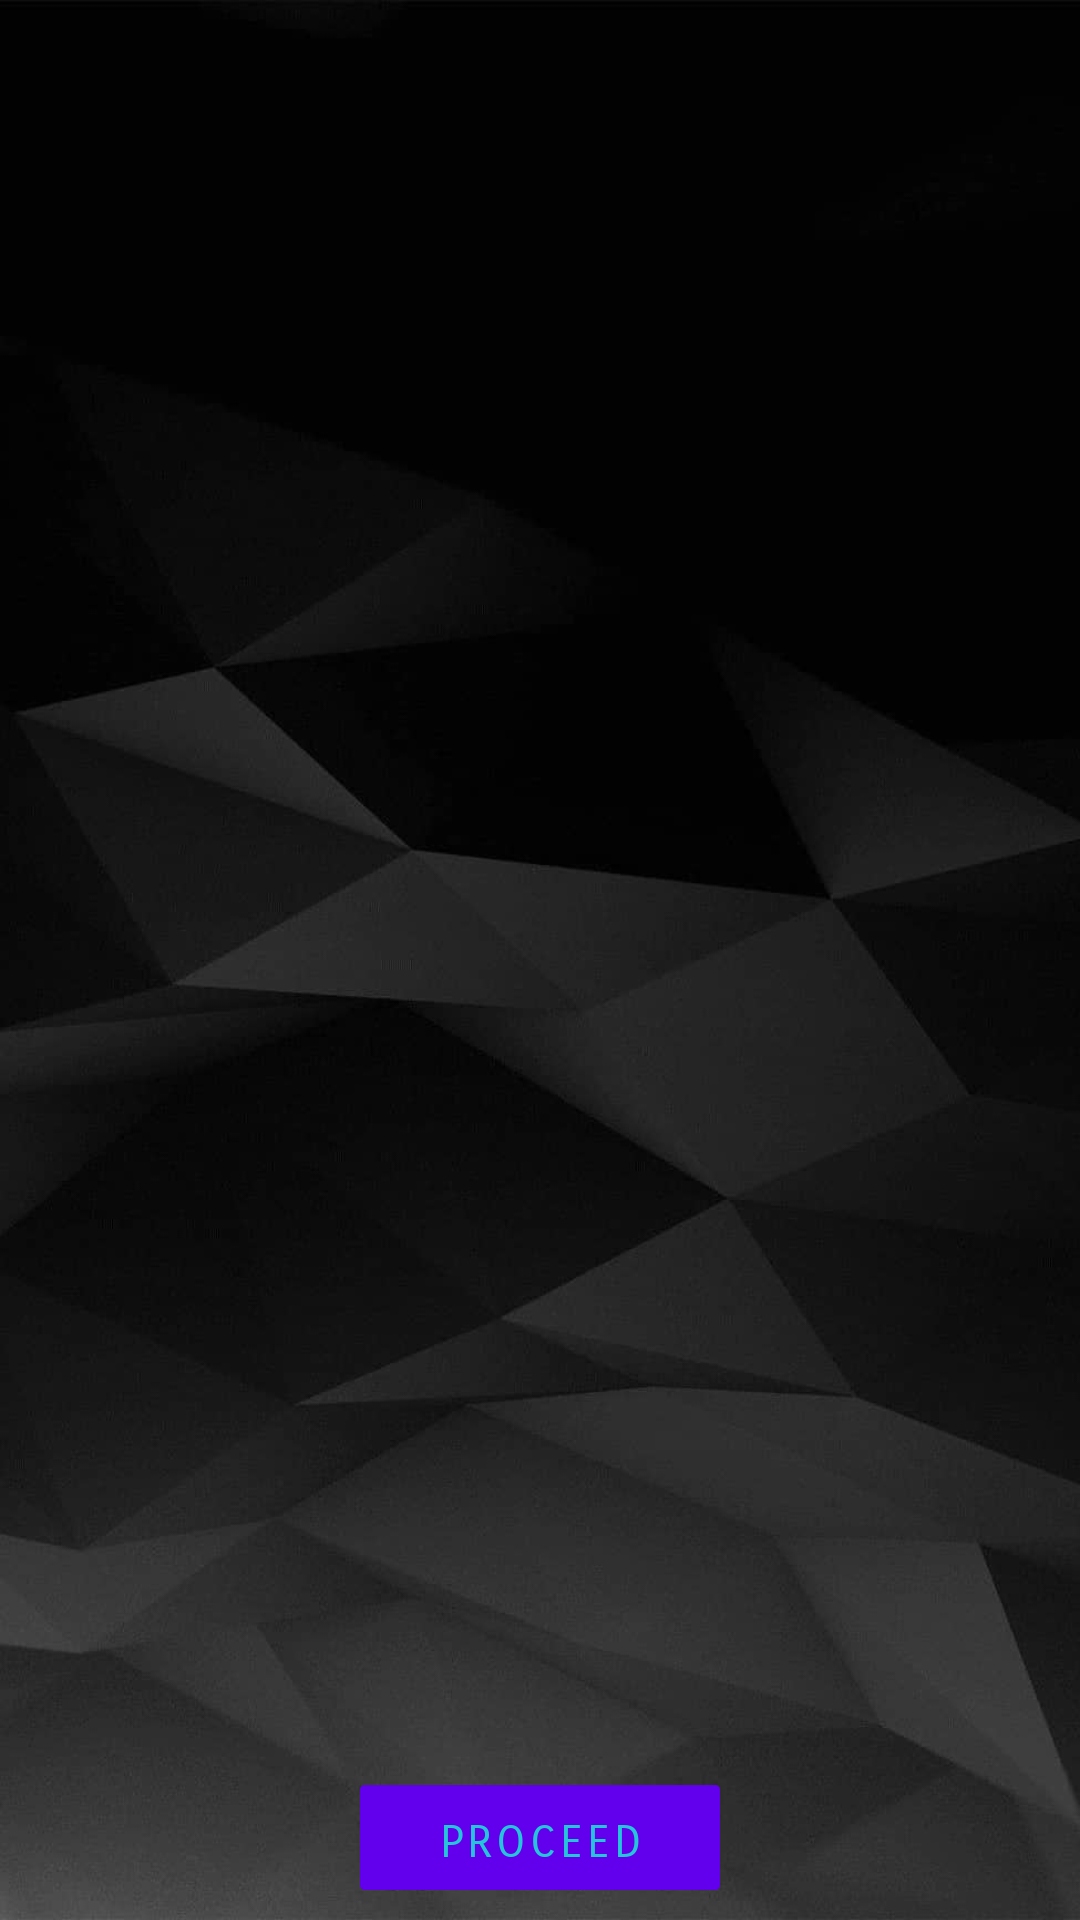

Write the Android layout XML for this screen, with the resource values it uses.
<!-- AndroidManifest.xml: fallback theme Theme.MaterialComponents.DayNight.NoActionBar -->
<!-- res/layout/activity_select_food.xml -->
<?xml version="1.0" encoding="utf-8"?>
<RelativeLayout xmlns:android="http://schemas.android.com/apk/res/android"
    android:id="@+id/select_food_view"
    android:layout_width="match_parent"
    android:layout_height="match_parent"
    android:background="@drawable/bg">

    <ListView
        android:id="@+id/listViewFood"
        android:layout_width="match_parent"
        android:layout_height="500sp"
        android:layout_alignParentStart="true"
        android:layout_above="@+id/button"
        android:layout_marginBottom="5sp"
        android:layout_alignParentTop="true" />

    <Button
        android:id="@+id/button"
        android:layout_width="120sp"
        android:layout_height="35sp"
        android:text="proceed to pay"
        android:textSize="15sp"
        android:textColor="@color/colorActionBar"
        android:fontFamily="sans-serif-smallcaps"
        android:background="@drawable/spinner_border"
        android:layout_alignParentBottom="true"
        android:layout_centerHorizontal="true"
        android:layout_marginBottom="10dp" />


</RelativeLayout>
<!-- resources referenced by this layout -->
<resources>
  <color name="colorActionBar">#26C6DA</color>
  <!-- drawable bg: jpg bitmap (drawable, 21841 bytes) -->
  <!-- drawable spinner_border (drawable) -->
  <?xml version="1.0" encoding="utf-8"?>
  <shape xmlns:android="http://schemas.android.com/apk/res/android">
  
      <stroke android:width="1dp"
          android:color="#26C6DA" />
  
      
      <corners android:radius="1dp" />
  
  </shape>
</resources>
